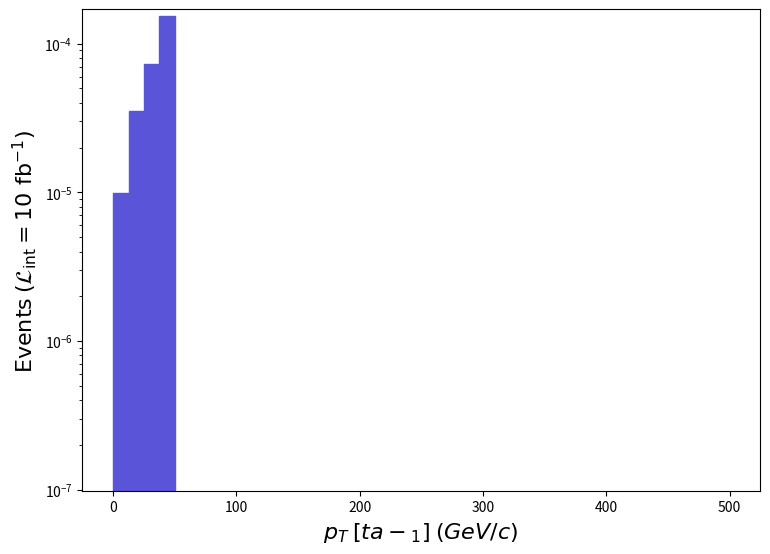

The script that saved this image: (Note: this script raises an exception after producing the figure.)
def selection_3():

    # Library import
    import numpy
    import matplotlib
    import matplotlib.pyplot   as plt
    import matplotlib.gridspec as gridspec

    # Library version
    matplotlib_version = matplotlib.__version__
    numpy_version      = numpy.__version__

    # Histo binning
    xBinning = numpy.linspace(0.0,500.0,41,endpoint=True)

    # Creating data sequence: middle of each bin
    xData = numpy.array([6.25,18.75,31.25,43.75,56.25,68.75,81.25,93.75,106.25,118.75,131.25,143.75,156.25,168.75,181.25,193.75,206.25,218.75,231.25,243.75,256.25,268.75,281.25,293.75,306.25,318.75,331.25,343.75,356.25,368.75,381.25,393.75,406.25,418.75,431.25,443.75,456.25,468.75,481.25,493.75])

    # Creating weights for histo: y4_PT_0
    y4_PT_0_weights = numpy.array([9.857991689700047e-06,3.5032532451000167e-05,7.24005650654002e-05,0.00015427891079389954,0.0,0.0,0.0,0.0,0.0,0.0,0.0,0.0,0.0,0.0,0.0,0.0,0.0,0.0,0.0,0.0,0.0,0.0,0.0,0.0,0.0,0.0,0.0,0.0,0.0,0.0,0.0,0.0,0.0,0.0,0.0,0.0,0.0,0.0,0.0,0.0])

    # Creating a new Canvas
    fig   = plt.figure(figsize=(8.75,6.25),dpi=80)
    frame = gridspec.GridSpec(1,1)
    pad   = fig.add_subplot(frame[0])

    # Creating a new Stack
    pad.hist(x=xData, bins=xBinning, weights=y4_PT_0_weights,\
             label="$run\_01$", histtype="stepfilled", rwidth=1.0,\
             color="#5954d8", edgecolor="#5954d8", linewidth=1, linestyle="solid",\
             bottom=None, cumulative=False, density=False, align="mid", orientation="vertical")


    # Axis
    plt.rc('text',usetex=False)
    plt.xlabel(r"$p_{T}$ $[ ta-_{1} ]$ $(GeV/c)$ ",\
               fontsize=16,color="black")
    plt.ylabel(r"$\mathrm{Events}$ $(\mathcal{L}_{\mathrm{int}} = 10\ \mathrm{fb}^{-1})$ ",\
               fontsize=16,color="black")

    # Boundary of y-axis
    ymax=(y4_PT_0_weights).max()*1.1
    #ymin=0 # linear scale
    ymin=min([x for x in (y4_PT_0_weights) if x])/100. # log scale
    plt.gca().set_ylim(ymin,ymax)

    # Log/Linear scale for X-axis
    plt.gca().set_xscale("linear")
    #plt.gca().set_xscale("log",nonpositive="clip")

    # Log/Linear scale for Y-axis
    #plt.gca().set_yscale("linear")
    plt.gca().set_yscale("log",nonpositive="clip")

    # Saving the image
    plt.savefig('../../HTML/MadAnalysis5job_0/selection_3.png')

# Running!
if __name__ == '__main__':
    selection_3()
